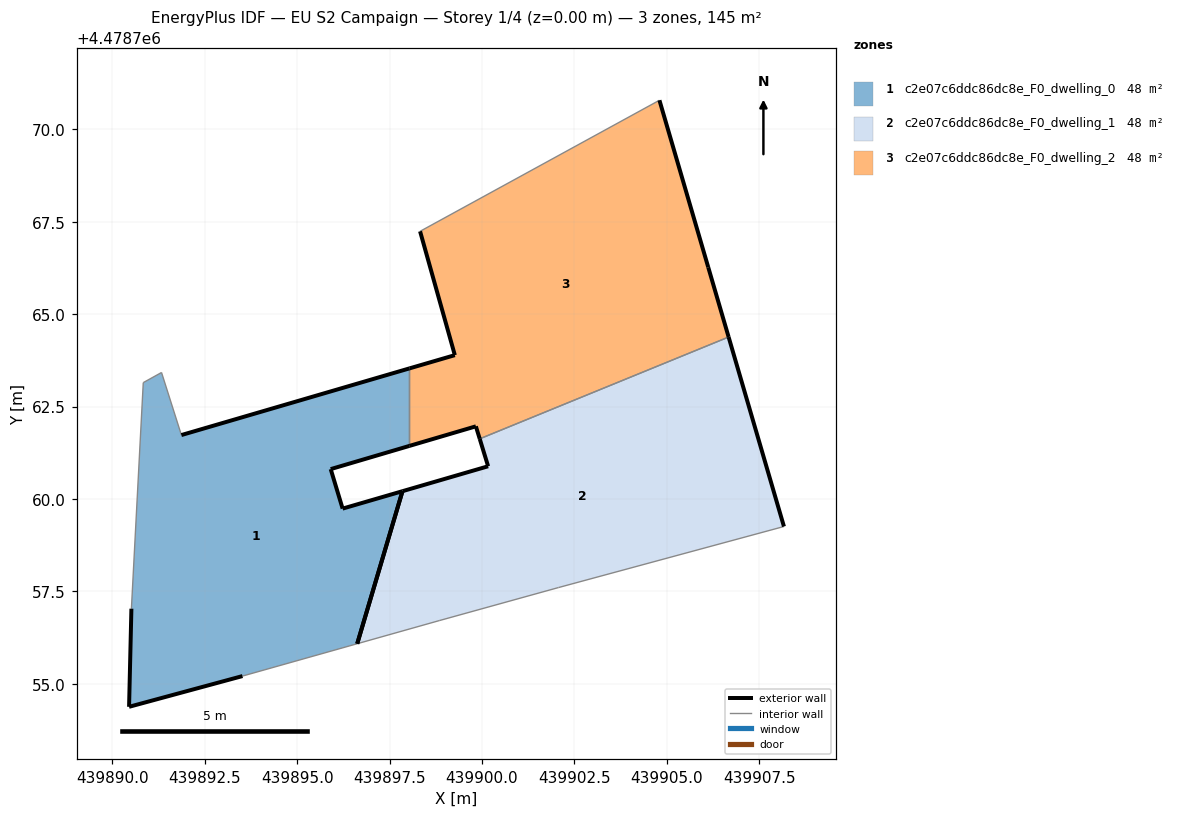
=== STOREY PLAN SPEC (per zone: floor XY polygon, exterior-wall plan segments, windows/doors) ===
zone 1: c2e07c6ddc86dc8e_F0_dwelling_0  (48.4 m²)
  floor: (439896.63, 4478756.09) (439897.85, 4478760.21) (439896.23, 4478759.74) (439895.91, 4478760.81) (439898.04, 4478761.44) (439898.04, 4478763.53) (439891.87, 4478761.73) (439891.33, 4478763.42) (439890.84, 4478763.15) (439890.52, 4478757.03) (439890.46, 4478754.38) (439893.52, 4478755.21)
  exterior wall: (439890.46, 4478754.38) – (439890.52, 4478757.03)  [2.7 m]
  exterior wall: (439891.87, 4478761.73) – (439898.04, 4478763.53)  [6.4 m]
  exterior wall: (439898.04, 4478761.44) – (439895.91, 4478760.81)  [2.2 m]
  exterior wall: (439895.91, 4478760.81) – (439896.23, 4478759.74)  [1.1 m]
  exterior wall: (439896.23, 4478759.74) – (439897.85, 4478760.21)  [1.7 m]
  exterior wall: (439893.52, 4478755.21) – (439890.46, 4478754.38)  [3.2 m]
  exterior wall: (439897.85, 4478760.21) – (439896.63, 4478756.09)  [4.3 m]
  interior walls: 5
zone 2: c2e07c6ddc86dc8e_F0_dwelling_1  (48.4 m²)
  floor: (439908.17, 4478759.26) (439906.67, 4478764.38) (439899.94, 4478761.63) (439900.17, 4478760.88) (439897.85, 4478760.21) (439896.63, 4478756.09) (439898.84, 4478756.71) (439902.07, 4478757.61)
  exterior wall: (439897.85, 4478760.21) – (439900.17, 4478760.88)  [2.4 m]
  exterior wall: (439900.17, 4478760.88) – (439899.94, 4478761.63)  [0.8 m]
  exterior wall: (439906.67, 4478764.38) – (439908.17, 4478759.26)  [5.3 m]
  exterior wall: (439896.63, 4478756.09) – (439897.85, 4478760.21)  [4.3 m]
  interior walls: 4
zone 3: c2e07c6ddc86dc8e_F0_dwelling_2  (48.4 m²)
  floor: (439906.67, 4478764.38) (439906.12, 4478766.27) (439904.80, 4478770.78) (439898.33, 4478767.24) (439899.27, 4478763.89) (439898.04, 4478763.53) (439898.04, 4478761.44) (439899.84, 4478761.96) (439899.94, 4478761.63)
  exterior wall: (439904.80, 4478770.78) – (439906.12, 4478766.27)  [4.7 m]
  exterior wall: (439906.12, 4478766.27) – (439906.67, 4478764.38)  [2.0 m]
  exterior wall: (439899.94, 4478761.63) – (439899.84, 4478761.96)  [0.4 m]
  exterior wall: (439899.84, 4478761.96) – (439898.04, 4478761.44)  [1.9 m]
  exterior wall: (439898.04, 4478763.53) – (439899.27, 4478763.89)  [1.3 m]
  exterior wall: (439899.27, 4478763.89) – (439898.33, 4478767.24)  [3.5 m]
  interior walls: 3

=== DERIVED (storey summary) ===
Building: EU S2 Campaign
Storey: 1 of 4  (floor level z = 0.00 m)
Storey gross floor area: 145.1 m²
Zones on this storey: 3
  - c2e07c6ddc86dc8e_F0_dwelling_0: floor 48.4 m²; exterior wall 21.6 m (64.7 m²); WWR 0.0%
  - c2e07c6ddc86dc8e_F0_dwelling_1: floor 48.4 m²; exterior wall 12.8 m (38.5 m²); WWR 0.0%
  - c2e07c6ddc86dc8e_F0_dwelling_2: floor 48.4 m²; exterior wall 13.7 m (41.0 m²); WWR 0.0%
Zone adjacency (shared interzone walls):
  - c2e07c6ddc86dc8e_F0_dwelling_0 ↔ c2e07c6ddc86dc8e_F0_dwelling_2
  - c2e07c6ddc86dc8e_F0_dwelling_1 ↔ c2e07c6ddc86dc8e_F0_dwelling_2